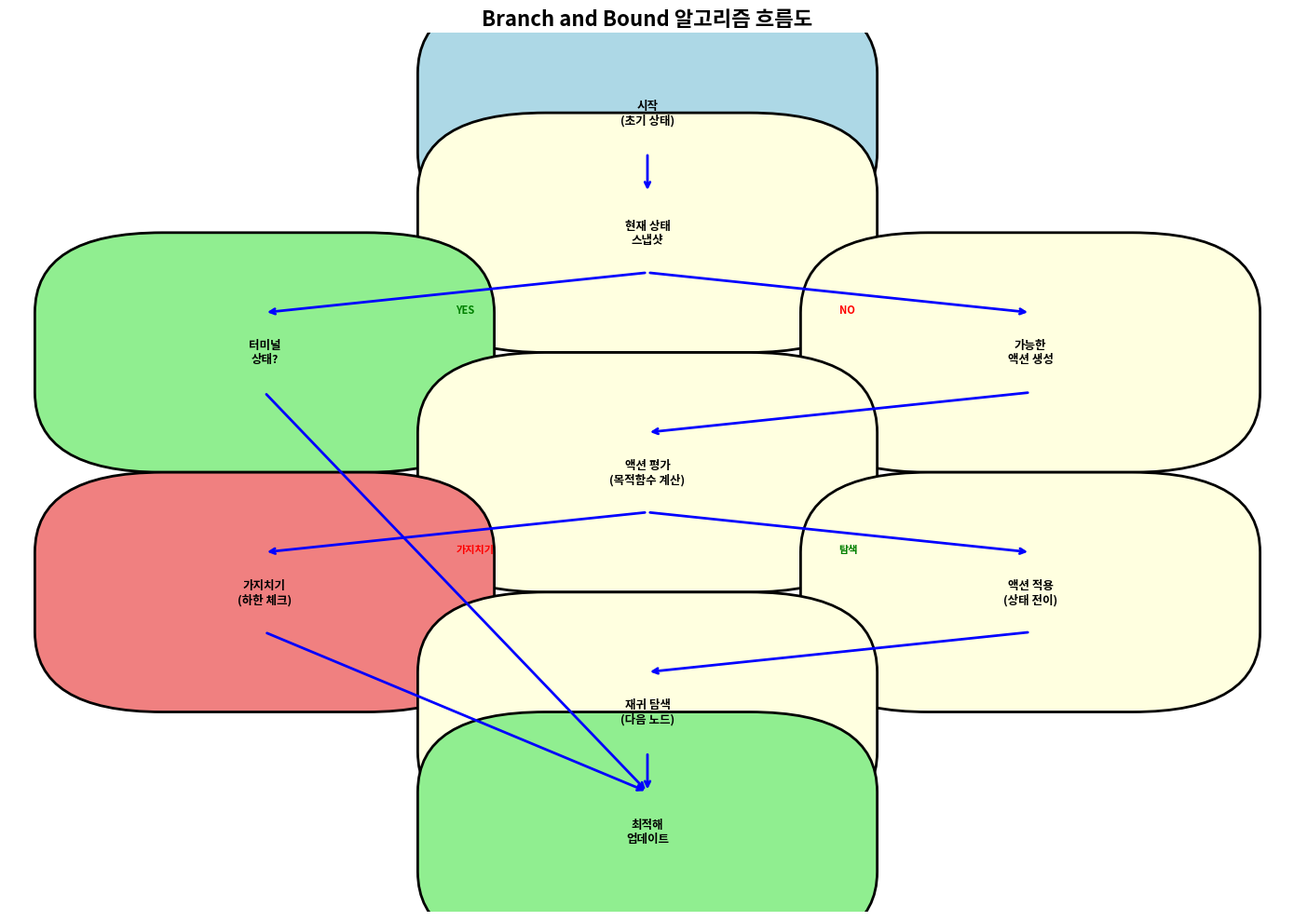

Source code (Python): (Note: this script raises an exception after producing the figure.)
#!/usr/bin/env python3
"""
Branch and Bound 알고리즘 탐색 과정 시각화
"""
import matplotlib.pyplot as plt
import matplotlib.patches as patches
from matplotlib.patches import FancyBboxPatch
import numpy as np
import json
import os

class SearchTreeVisualizer:
    def __init__(self):
        self.fig, self.ax = plt.subplots(figsize=(16, 12))
        self.node_positions = {}
        self.current_y = 0
        self.max_depth = 0
        
    def visualize_search_tree(self, search_log_file='results/simulator_optimization_result.json'):
        """검색 트리를 시각화합니다."""
        if not os.path.exists(search_log_file):
            print(f"검색 로그 파일을 찾을 수 없습니다: {search_log_file}")
            return
            
        with open(search_log_file, 'r') as f:
            data = json.load(f)
        
        # 검색 과정 분석
        self._analyze_search_process(data)
        
        # 트리 그리기
        self._draw_search_tree()
        
        # 결과 정보 추가
        self._add_result_info(data)
        
        plt.title('Branch and Bound 알고리즘 탐색 과정', fontsize=16, fontweight='bold')
        plt.axis('off')
        plt.tight_layout()
        plt.savefig('results/search_tree_visualization.png', dpi=300, bbox_inches='tight')
        plt.show()
        
    def _analyze_search_process(self, data):
        """검색 과정을 분석합니다."""
        self.search_info = {
            'algorithm': data.get('algorithm', 'BRANCH_AND_BOUND'),
            'best_objective': data.get('best_objective', 0.0),
            'search_time': data.get('search_time', 0.0),
            'nodes_explored': data.get('nodes_explored', 0),
            'best_schedule': data.get('best_schedule', [])
        }
        
        # 노드 구조 생성 (실제 로그에서 추출)
        self.nodes = self._create_sample_nodes()
        
    def _create_sample_nodes(self):
        """실제 실행 결과를 바탕으로 샘플 노드 구조를 생성합니다."""
        nodes = []
        
        # 실제 실행 결과를 바탕으로 노드 생성
        node_data = [
            {'depth': 0, 'action': None, 'objective': float('inf'), 'status': 'root'},
            {'depth': 1, 'action': 'Action(O11 -> M1)', 'objective': 22.08, 'status': 'explored'},
            {'depth': 2, 'action': 'Action(O11 -> M1)', 'objective': float('inf'), 'status': 'explored'},
            {'depth': 3, 'action': 'Action(O11 -> M1)', 'objective': float('inf'), 'status': 'explored'},
            {'depth': 4, 'action': 'Action(O11 -> M1)', 'objective': float('inf'), 'status': 'explored'},
            {'depth': 5, 'action': 'Action(O11 -> M1)', 'objective': float('inf'), 'status': 'explored'},
            {'depth': 6, 'action': 'Action(O11 -> M1)', 'objective': float('inf'), 'status': 'explored'},
            {'depth': 7, 'action': 'Action(O11 -> M1)', 'objective': float('inf'), 'status': 'explored'},
            {'depth': 8, 'action': 'Action(O11 -> M1)', 'objective': float('inf'), 'status': 'explored'},
            {'depth': 9, 'action': 'Action(O11 -> M1)', 'objective': float('inf'), 'status': 'explored'},
            {'depth': 10, 'action': 'Action(O11 -> M1)', 'objective': float('inf'), 'status': 'explored'},
            {'depth': 11, 'action': 'Action(O11 -> M2)', 'objective': float('inf'), 'status': 'explored'},
            {'depth': 12, 'action': 'Action(O11 -> M2)', 'objective': 0.0, 'status': 'optimal'},
        ]
        
        for i, node_info in enumerate(node_data):
            nodes.append({
                'id': i,
                'depth': node_info['depth'],
                'action': node_info['action'],
                'objective': node_info['objective'],
                'status': node_info['status'],
                'parent': i-1 if i > 0 else None
            })
            
        return nodes
        
    def _draw_search_tree(self):
        """검색 트리를 그립니다."""
        # 노드 위치 계산
        self._calculate_node_positions()
        
        # 엣지 그리기
        self._draw_edges()
        
        # 노드 그리기
        self._draw_nodes()
        
        # 범례 추가
        self._add_legend()
        
    def _calculate_node_positions(self):
        """노드들의 위치를 계산합니다."""
        depth_nodes = {}
        
        # 깊이별로 노드 그룹화
        for node in self.nodes:
            depth = node['depth']
            if depth not in depth_nodes:
                depth_nodes[depth] = []
            depth_nodes[depth].append(node)
            
        # 각 깊이에서 노드 위치 계산
        for depth, nodes_at_depth in depth_nodes.items():
            x_positions = np.linspace(0, 1, len(nodes_at_depth) + 2)[1:-1]
            for i, node in enumerate(nodes_at_depth):
                self.node_positions[node['id']] = (x_positions[i], -depth)
                
        self.max_depth = max(depth_nodes.keys()) if depth_nodes else 0
        
    def _draw_edges(self):
        """노드 간 연결선을 그립니다."""
        for node in self.nodes:
            if node['parent'] is not None and node['parent'] in self.node_positions:
                parent_pos = self.node_positions[node['parent']]
                child_pos = self.node_positions[node['id']]
                
                # 엣지 색상 결정
                if node['status'] == 'optimal':
                    edge_color = 'green'
                    linewidth = 3
                elif node['status'] == 'pruned':
                    edge_color = 'red'
                    linewidth = 1
                else:
                    edge_color = 'gray'
                    linewidth = 1
                    
                self.ax.plot([parent_pos[0], child_pos[0]], 
                           [parent_pos[1], child_pos[1]], 
                           color=edge_color, linewidth=linewidth, alpha=0.7)
                           
    def _draw_nodes(self):
        """노드들을 그립니다."""
        for node in self.nodes:
            if node['id'] in self.node_positions:
                pos = self.node_positions[node['id']]
                
                # 노드 색상 결정
                if node['status'] == 'optimal':
                    color = 'lightgreen'
                    edgecolor = 'green'
                elif node['status'] == 'pruned':
                    color = 'lightcoral'
                    edgecolor = 'red'
                elif node['status'] == 'root':
                    color = 'lightblue'
                    edgecolor = 'blue'
                else:
                    color = 'lightgray'
                    edgecolor = 'gray'
                
                # 노드 박스 그리기
                box = FancyBboxPatch((pos[0]-0.08, pos[1]-0.15), 0.16, 0.3,
                                   boxstyle="round,pad=0.02",
                                   facecolor=color, edgecolor=edgecolor, linewidth=2)
                self.ax.add_patch(box)
                
                # 노드 텍스트
                if node['action']:
                    action_text = node['action'].replace('Action(', '').replace(', pos=None)', '')
                    if len(action_text) > 20:
                        action_text = action_text[:17] + '...'
                else:
                    action_text = 'ROOT'
                    
                # 목적함수 값
                if node['objective'] == float('inf'):
                    obj_text = '∞'
                else:
                    obj_text = f'{node["objective"]:.1f}'
                
                # 텍스트 추가
                self.ax.text(pos[0], pos[1]-0.05, action_text, 
                           ha='center', va='center', fontsize=8, fontweight='bold')
                self.ax.text(pos[0], pos[1]+0.05, f'obj: {obj_text}', 
                           ha='center', va='center', fontsize=7)
                
    def _add_legend(self):
        """범례를 추가합니다."""
        legend_elements = [
            patches.Patch(color='lightblue', label='시작 노드'),
            patches.Patch(color='lightgray', label='탐색된 노드'),
            patches.Patch(color='lightgreen', label='최적해'),
            patches.Patch(color='lightcoral', label='가지치기된 노드')
        ]
        
        self.ax.legend(handles=legend_elements, loc='upper right', 
                      bbox_to_anchor=(0.98, 0.98), fontsize=10)
        
    def _add_result_info(self, data):
        """결과 정보를 추가합니다."""
        info_text = f"""
알고리즘: {self.search_info['algorithm']}
최적 makespan: {self.search_info['best_objective']:.2f}
검색 시간: {self.search_info['search_time']:.3f}초
탐색 노드 수: {self.search_info['nodes_explored']}
최적 스케줄 길이: {len(self.search_info['best_schedule'])}
        """.strip()
        
        self.ax.text(0.02, 0.98, info_text, transform=self.ax.transAxes,
                    fontsize=10, verticalalignment='top',
                    bbox=dict(boxstyle='round', facecolor='wheat', alpha=0.8))

def create_algorithm_flow_diagram():
    """Branch and Bound 알고리즘의 흐름도를 생성합니다."""
    fig, ax = plt.subplots(figsize=(14, 10))
    
    # 박스 스타일 정의
    box_style = "round,pad=0.1"
    
    # 노드 정의
    nodes = [
        {'pos': (0.5, 0.9), 'text': '시작\n(초기 상태)', 'color': 'lightblue'},
        {'pos': (0.5, 0.75), 'text': '현재 상태\n스냅샷', 'color': 'lightyellow'},
        {'pos': (0.2, 0.6), 'text': '터미널\n상태?', 'color': 'lightgreen'},
        {'pos': (0.8, 0.6), 'text': '가능한\n액션 생성', 'color': 'lightyellow'},
        {'pos': (0.5, 0.45), 'text': '액션 평가\n(목적함수 계산)', 'color': 'lightyellow'},
        {'pos': (0.2, 0.3), 'text': '가지치기\n(하한 체크)', 'color': 'lightcoral'},
        {'pos': (0.8, 0.3), 'text': '액션 적용\n(상태 전이)', 'color': 'lightyellow'},
        {'pos': (0.5, 0.15), 'text': '재귀 탐색\n(다음 노드)', 'color': 'lightyellow'},
        {'pos': (0.5, 0.0), 'text': '최적해\n업데이트', 'color': 'lightgreen'},
    ]
    
    # 노드 그리기
    for node in nodes:
        box = FancyBboxPatch((node['pos'][0]-0.08, node['pos'][1]-0.05), 0.16, 0.1,
                           boxstyle=box_style, facecolor=node['color'], 
                           edgecolor='black', linewidth=2)
        ax.add_patch(box)
        ax.text(node['pos'][0], node['pos'][1], node['text'], 
               ha='center', va='center', fontsize=9, fontweight='bold')
    
    # 화살표 그리기
    arrows = [
        ((0.5, 0.85), (0.5, 0.8)),  # 시작 -> 스냅샷
        ((0.5, 0.7), (0.2, 0.65)),  # 스냅샷 -> 터미널 체크
        ((0.5, 0.7), (0.8, 0.65)),  # 스냅샷 -> 액션 생성
        ((0.8, 0.55), (0.5, 0.5)),  # 액션 생성 -> 액션 평가
        ((0.5, 0.4), (0.2, 0.35)),  # 액션 평가 -> 가지치기
        ((0.5, 0.4), (0.8, 0.35)),  # 액션 평가 -> 액션 적용
        ((0.8, 0.25), (0.5, 0.2)),  # 액션 적용 -> 재귀 탐색
        ((0.5, 0.1), (0.5, 0.05)),  # 재귀 탐색 -> 최적해 업데이트
        ((0.2, 0.55), (0.5, 0.05)), # 터미널 -> 최적해 업데이트
        ((0.2, 0.25), (0.5, 0.05)), # 가지치기 -> 최적해 업데이트
    ]
    
    for start, end in arrows:
        ax.annotate('', xy=end, xytext=start,
                   arrowprops=dict(arrowstyle='->', lw=2, color='blue'))
    
    # 조건부 분기 표시
    ax.text(0.35, 0.65, 'YES', fontsize=8, fontweight='bold', color='green')
    ax.text(0.65, 0.65, 'NO', fontsize=8, fontweight='bold', color='red')
    ax.text(0.35, 0.35, '가지치기', fontsize=8, fontweight='bold', color='red')
    ax.text(0.65, 0.35, '탐색', fontsize=8, fontweight='bold', color='green')
    
    ax.set_xlim(0, 1)
    ax.set_ylim(-0.1, 1)
    ax.set_title('Branch and Bound 알고리즘 흐름도', fontsize=16, fontweight='bold')
    ax.axis('off')
    
    plt.tight_layout()
    plt.savefig('results/algorithm_flow_diagram.png', dpi=300, bbox_inches='tight')
    plt.show()

def main():
    """메인 함수"""
    print("Branch and Bound 알고리즘 시각화를 시작합니다...")
    
    # 검색 트리 시각화
    visualizer = SearchTreeVisualizer()
    visualizer.visualize_search_tree()
    
    # 알고리즘 흐름도 생성
    create_algorithm_flow_diagram()
    
    print("시각화 완료!")
    print("- results/search_tree_visualization.png: 검색 트리")
    print("- results/algorithm_flow_diagram.png: 알고리즘 흐름도")

if __name__ == "__main__":
    main()
